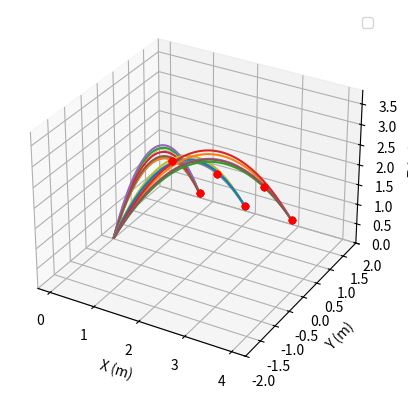

Generate this figure with matplotlib:
DEBUG_SHOT = True
DEBUG_RANGE = True
DEBUG_SHOT_DISTANCE = 2
DEBUG_SHOT_ROBOT_TANGENTIAL_VELOCITY = 0

MAGNUS_EFFECT_ENABLED = False

import matplotlib.pyplot as plt
import numpy as np
from scipy.optimize import minimize

fig, ax = plt.subplots(subplot_kw=dict(projection="3d"))

# All length quantities are in meters

fuel_mass = 0.2150028  # kg - note, this is the average weight according to the range in the game manual
fuel_radius = (15 / 100) / 2

hubz = 72 * 2.54 / 100
# Add some clearance to the top of the hub edge (15.5 + clearance)
hub_edgez = hubz + (15.5 + 5) * 2.54 / 100 + fuel_radius
hub_edgex_offset = -24 * 2.54 / 100

dt = 0.005
t_final = 2
t = np.linspace(0, t_final, round(t_final / dt))

g = 9.81
# Drag force and magnus effect coefficients. See:
# - https://en.wikipedia.org/wiki/Drag_equation
# - https://www.physics.usyd.edu.au/~cross/TRAJECTORIES/42.%20Ball%20Trajectories.pdf
# - https://www.chiefdelphi.com/t/paper-ballistic-trajectory-with-air-friction-drag-and-magnus/123764
ρ = 1.2041  # air, kg/m³, https://en.wikipedia.org/wiki/Density_of_air#Dry_air
A = np.pi * fuel_radius ** 2
C_D = 0.47  # https://en.wikipedia.org/wiki/Drag_coefficient#/media/File:14ilf1l.svg

def deg_to_rad(deg):
    return deg / 180.0 * np.pi

def rad_to_deg(rad):
    return rad / np.pi * 180.0

def polar_velocity_to_components(vel, pitch, yaw=0.0):
    vz = vel * np.sin(pitch)
    vxy_hypot = vel * np.cos(pitch)
    vx = vxy_hypot * np.cos(yaw)
    vy = vxy_hypot * np.sin(yaw)

    return vx, vy, vz

def cross(a, b):
    # https://en.wikipedia.org/wiki/Cross_product#Coordinate_notation
    return np.array([
        a[1] * b[2] - a[2] * b[1],
        a[2] * b[0] - a[0] * b[2],
        a[0] * b[1] - a[1] * b[0]
    ])

def norm(v):
    return np.sqrt(v[0] ** 2 + v[1] ** 2 + v[2] ** 2)

def normalize(v):
    return v / norm(v)

def calculate_trajectory_kinematics(vel, hood_angle):
    vx, vy, vz = polar_velocity_to_components(vel, hood_angle)

    res = (
        vx * t,
        vy * t,
        vz * t + (1 / 2) * -g * t ** 2
    )

    # Only return trajectory until we go into the hub, if possible
    past_hub_on_upwards_arc = False
    for i in range(len(t)):
        if res[2][i] > hubz:
            past_hub_on_upwards_arc = True
        elif res[2][i] < hubz and past_hub_on_upwards_arc:
            i_end = i + 1
            return res[0][:i_end], res[1][:i_end], res[2][:i_end]

    return res

def calculate_trajectory_iterative(vel, hood_angle):
    vx, vy, vz = polar_velocity_to_components(vel, hood_angle)

    x = np.zeros_like(t)
    y = np.zeros_like(t)
    z = np.zeros_like(t)
    past_hub_on_upwards_arc = False

    for i in range(len(t)):
        # Get last position, velocity, acceleration
        if i > 0:
            lx = x[i - 1]
            ly = y[i - 1]
            lz = z[i - 1]
        else:
            lx = ly = lz = 0

        lvx = vx
        lvy = vy
        lvz = vz

        lv = np.array([lvx, lvy, lvz])
        lv_unit = normalize(lv)
        lv_mag = np.sqrt(lvx ** 2 + lvy ** 2 + lvz ** 2)

        if i > 0:
            lax = ax
            lay = ay
            laz = az
        else:
            lax = lay = laz = 0

        # Calculate forces
        f = np.array([0.0, 0.0, 0.0])

        ## Weight
        f[2] += fuel_mass * -g

        ## Drag. See: https://en.wikipedia.org/wiki/Drag_equation
        ### Get current velocity as unit vector and magnitude
        fd = (1 / 2) * ρ * lv_mag ** 2 * C_D * A
        ### Drag is opposite of current velocity unit vector
        fd = -fd * lv_unit
        f += fd

        ## Magnus effect. See:
        ## - https://www.physics.usyd.edu.au/~cross/TRAJECTORIES/42.%20Ball%20Trajectories.pdf
        ## - https://www.chiefdelphi.com/t/paper-ballistic-trajectory-with-air-friction-drag-and-magnus/123764
        ### TODO: calculate angular velocity based on initial velocity
        ### TODO: angular velocity drag
        ω = 10 * normalize(np.array([-lv[1], lv[0], 0]))  # Rotation axis is motion direction rotated by 90° CCW
        C_L = 1 / (2 + (lv_mag / (lv_mag + 1)))
        if C_L > C_D:
            C_L = C_D
        fm = (1 / 2) * ρ * A * fuel_radius * C_L * lv_mag * cross(ω, lv)
        if MAGNUS_EFFECT_ENABLED:
            f += fm
            # print(fm)
            # print(normalize(cross(lv_unit, axis_of_rotation)))

        # Calculate acceleration
        ax = f[0] / fuel_mass
        ay = f[1] / fuel_mass
        az = f[2] / fuel_mass

        # Integrate acceleration
        vx += (lax + ax) / 2 * dt
        vy += (lay + ay) / 2 * dt
        vz += (laz + az) / 2 * dt

        # Integrate velocity
        x[i] = lx + (lvx + vx) / 2 * dt
        y[i] = ly + (lvy + vy) / 2 * dt
        z[i] = lz + (lvz + vz) / 2 * dt

        # Only return trajectory until we go into the hub, if possible
        if z[i] > hubz:
            past_hub_on_upwards_arc = True
        elif z[i] < hubz and past_hub_on_upwards_arc:
            i_end = i + 1
            return x[:i_end], y[:i_end], z[:i_end]

    return x, y, z

def calculate_shooting_params_kinematics(distance, robot_tangential_vel):
    # https://www.desmos.com/calculator/9npcb4woqc
    v0 = 0.0742955 * distance ** 2 + 0.185739 * distance + 6.16695
    vt = robot_tangential_vel

    # print(f"v0 = {v0}, vt = {vt}")

    # First compute stationary shooting velocity
    discriminant = v0 ** 4 - g * (g * distance ** 2 + 2 * hubz * v0 ** 2)
    if discriminant < 0:
        print("\tDiscriminant is negative")
        exit(1)
    phi_1 = np.atan((v0 ** 2 + np.sqrt(discriminant)) / (g * distance))
    phi_2 = np.atan((v0 ** 2 - np.sqrt(discriminant)) / (g * distance))

    def is_valid_phi(phi):
        return deg_to_rad(15) < phi < deg_to_rad(90)

    if is_valid_phi(phi_1) and (phi_1 > phi_2 or not is_valid_phi(phi_2)):
        hood_angle = phi_1
    elif is_valid_phi(phi_2):
        hood_angle = phi_2
    else:
        print("\tNo phi found")
        exit(1)

    # print(f"\tphi_1 = {rad_to_deg(phi_1)}, phi_2 = {rad_to_deg(phi_2)}, hood_angle = {rad_to_deg(hood_angle)}")

    vx = v0 * np.cos(hood_angle)
    vy = 0
    vz = v0 * np.sin(hood_angle)

    # Now subtract robot velocity from stationary shooting velocity
    vy -= vt

    # Now calculate hood_angle and shooting magnitude from 3d shooting vector
    v = np.sqrt(vx ** 2 + vy ** 2 + vz ** 2)
    hood_angle = np.asin(vz / v)
    # print(f"\tafter compensate: v = {v}, hood_angle = {rad_to_deg(hood_angle)}")

    return v, hood_angle

def optimize_shot(distance, robot_tangential_vel):
    hubx = distance
    hub_edgex = hubx + hub_edgex_offset
    ax.scatter(hubx, 0, hubz, c="red")
    ax.scatter(hub_edgex, 0, hub_edgez, c="red")

    v_initial, hood_angle_initial = calculate_shooting_params_kinematics(distance, robot_tangential_vel)

    def cost_fun(x):
        x, y, z = calculate_trajectory_iterative(x[0], x[1])

        # Minimize X distance to hub
        x_dist = abs(x[-1] - hubx)

        # Minimize Z distance to hub edge
        ## Find i where x is closest to edge
        closest_i = len(x) - 1
        for i in range(len(x)):
            if abs(x[i] - hub_edgex) < abs(x[closest_i] - hub_edgex):
                closest_i = i
        ## Get Z distance when X is at the edge
        if z[closest_i] < hub_edgez:
            z_dist = abs(z[closest_i] - hub_edgez)
        else:
            # If we are above the edge, who cares
            z_dist = 0

        # Z dist is more important so multiply by 2
        return x_dist + z_dist * 2

    res = minimize(
        cost_fun,
        np.array([v_initial, hood_angle_initial]),
        method="Nelder-Mead"
    )

    if not res.success:
        print(f"Optimization failed.")
        print(f"\tdistance = {distance}, robot_tangential_vel = {robot_tangential_vel}")
        print(f"\tres = {res}")
        exit(1)

    if DEBUG_SHOT:
        print(res)
        v_final, hood_angle_final = res.x
        # ax.plot(*calculate_trajectory_kinematics(v_initial, hood_angle_initial), label="Simple Kinematics (Initial)")
        # ax.plot(*calculate_trajectory_kinematics(v_final, hood_angle_final), label="Simple Kinematics (Final)")
        # ax.plot(*calculate_trajectory_iterative(v_initial, hood_angle_initial), label="Iterative Simulation (Initial)")
        ax.plot(
            *calculate_trajectory_iterative(v_final, hood_angle_final),
            label="Iterative Simulation (Final)" if not DEBUG_RANGE else None
        )

if DEBUG_SHOT:
    if DEBUG_RANGE:
        optimize_shot(DEBUG_SHOT_DISTANCE, DEBUG_SHOT_ROBOT_TANGENTIAL_VELOCITY)
        for i in range(3):
            for j in range(5):
                optimize_shot(DEBUG_SHOT_DISTANCE + i, j)
    else:
        optimize_shot(DEBUG_SHOT_DISTANCE, DEBUG_SHOT_ROBOT_TANGENTIAL_VELOCITY)

    ax.set(ylim=[-2, 2], zlim=[0, hubz + 2], xlabel="X (m)", ylabel="Y (m)", zlabel="Z (m)")
    ax.legend()

    plt.show()
